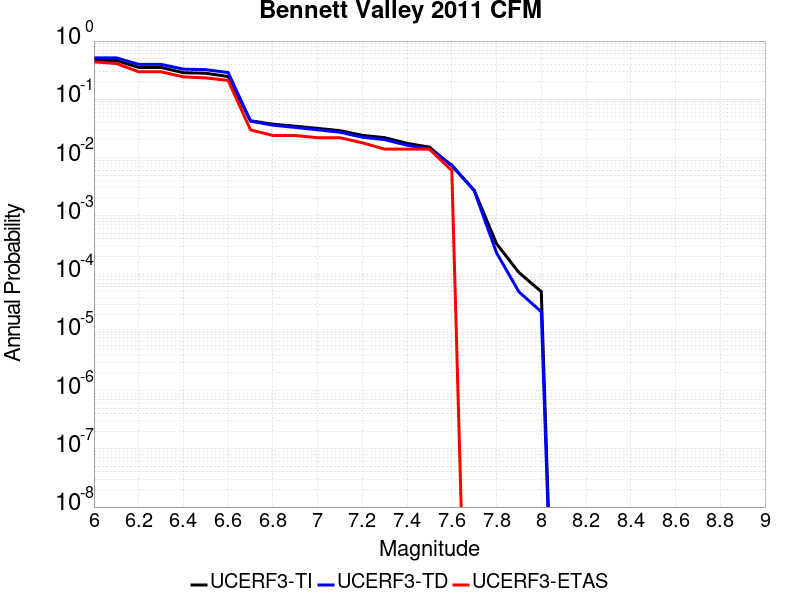

Source data for this figure (header and first rows):
Magnitude, UCERF3-TI Prob, UCERF3-TD Prob, UCERF3-ETAS Prob
6.0, 0.4639, 0.5151, 0.4382
6.1, 0.4639, 0.5151, 0.4124
6.2, 0.3525, 0.3982, 0.2968
6.3, 0.3525, 0.3982, 0.2968
6.4, 0.2866, 0.3294, 0.243
6.5, 0.2798, 0.3227, 0.2331
6.6, 0.2465, 0.2884, 0.2112
6.7, 0.04289, 0.04226, 0.02988
6.8, 0.0374, 0.03594, 0.0239
6.9, 0.03459, 0.03294, 0.0239
7.0, 0.0317, 0.02997, 0.02191
7.1, 0.02896, 0.0272, 0.02191
7.2, 0.0241, 0.02236, 0.01793
7.3, 0.02194, 0.02031, 0.01394
7.4, 0.01755, 0.0163, 0.01394
7.5, 0.01509, 0.01396, 0.01394
7.6, 0.00721, 0.007438, 0.005976
7.7, 0.002744, 0.002718, 0.0
7.8, 3.3165092E-4, 2.318344E-4, 0.0
7.9, 1.06331354E-4, 4.9506478E-5, 0.0
8.0, 4.9897484E-5, 2.2482835E-5, 0.0
